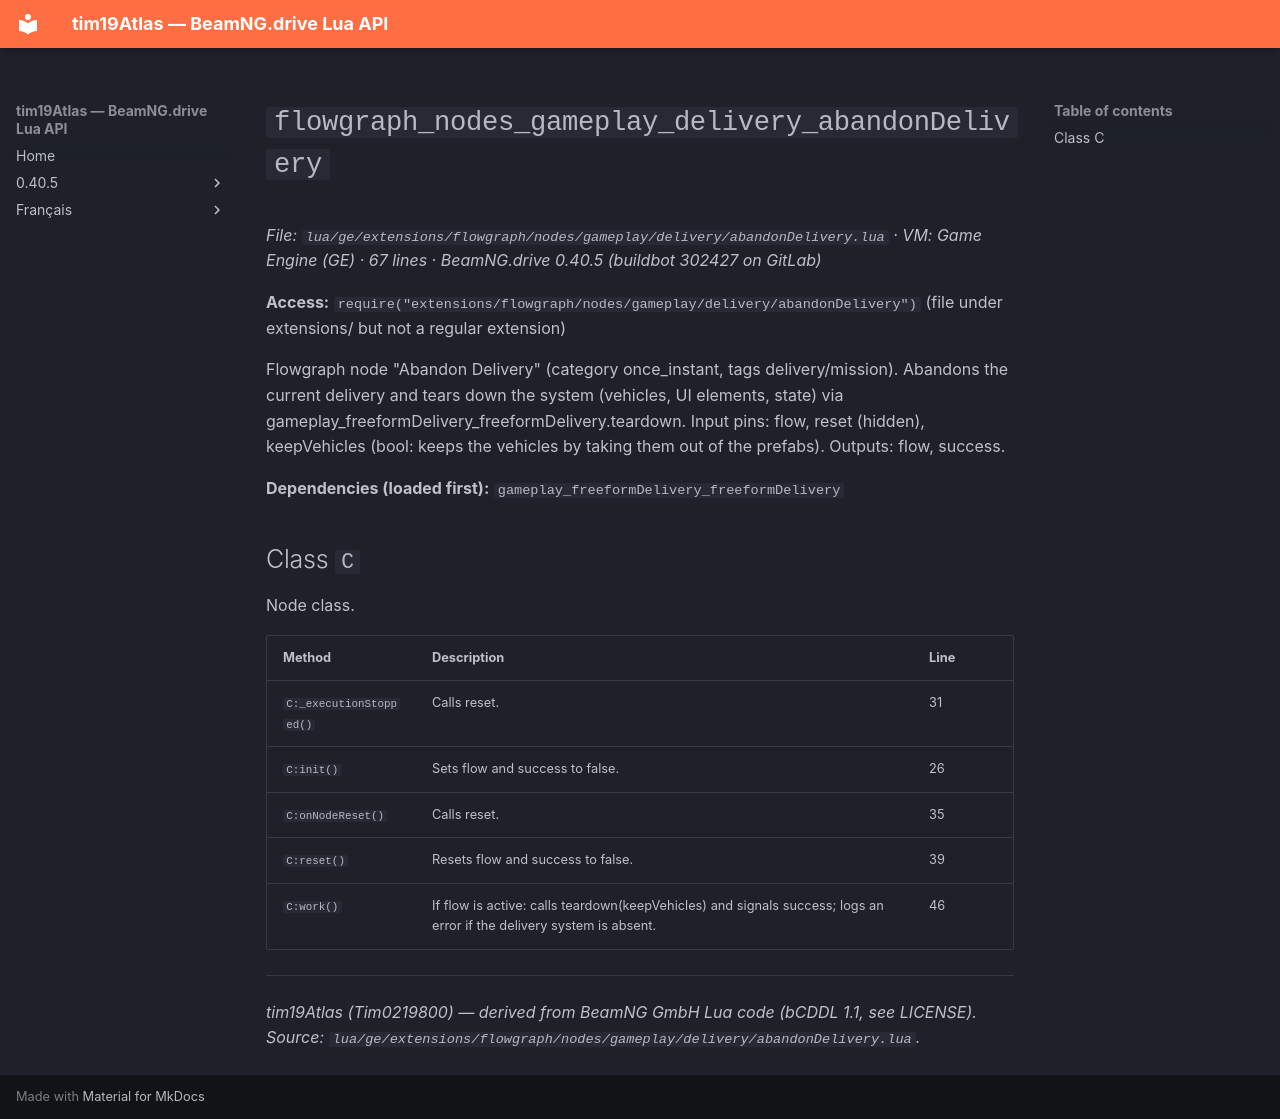

repository: Tim0219800/beamng-lua-atlas · page: 0.40.5/ge/extensions/flowgraph/nodes/gameplay/delivery/abandonDelivery.html · generator: mkdocs

# `flowgraph_nodes_gameplay_delivery_abandonDelivery`

*File: `lua/ge/extensions/flowgraph/nodes/gameplay/delivery/abandonDelivery.lua` · VM: Game Engine (GE) · 67 lines · BeamNG.drive 0.40.5 (buildbot 302427 on GitLab)*

**Access:** `require("extensions/flowgraph/nodes/gameplay/delivery/abandonDelivery")` (file under extensions/ but not a regular extension)

Flowgraph node "Abandon Delivery" (category once_instant, tags delivery/mission). Abandons the current delivery and tears down the system (vehicles, UI elements, state) via gameplay_freeformDelivery_freeformDelivery.teardown. Input pins: flow, reset (hidden), keepVehicles (bool: keeps the vehicles by taking them out of the prefabs). Outputs: flow, success.

**Dependencies (loaded first):** `gameplay_freeformDelivery_freeformDelivery`

## Class `C`

Node class.

| Method | Description | Line |
|---|---|---|
| `C:_executionStopped()` | Calls reset. | 31 |
| `C:init()` | Sets flow and success to false. | 26 |
| `C:onNodeReset()` | Calls reset. | 35 |
| `C:reset()` | Resets flow and success to false. | 39 |
| `C:work()` | If flow is active: calls teardown(keepVehicles) and signals success; logs an error if the delivery system is absent. | 46 |

---
*tim19Atlas (Tim0219800) — derived from BeamNG GmbH Lua code (bCDDL 1.1, see LICENSE). Source: `lua/ge/extensions/flowgraph/nodes/gameplay/delivery/abandonDelivery.lua`.*
